Dataset: archive (1) (GitHub, Bhawana-Bisht/CROPDISEASEPRIDICTION). Classes: blast, healthy, insect damage, leaf folder, scald, stripes, tungro.

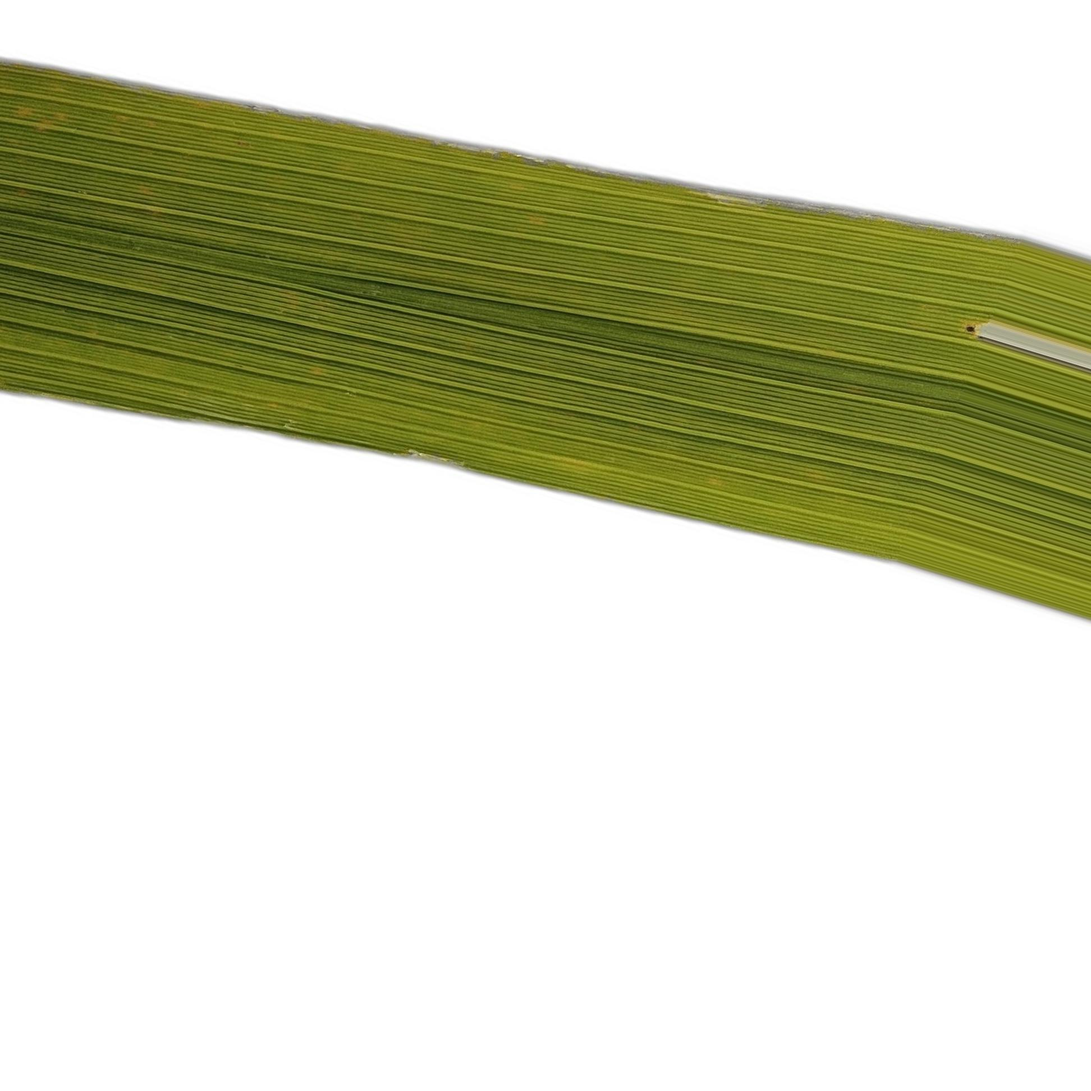
Label: tungro

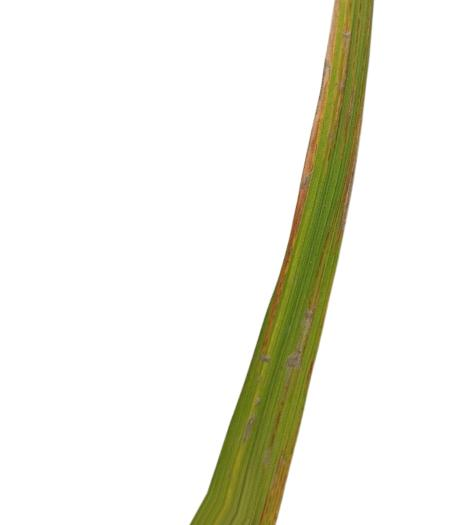
Label: stripes

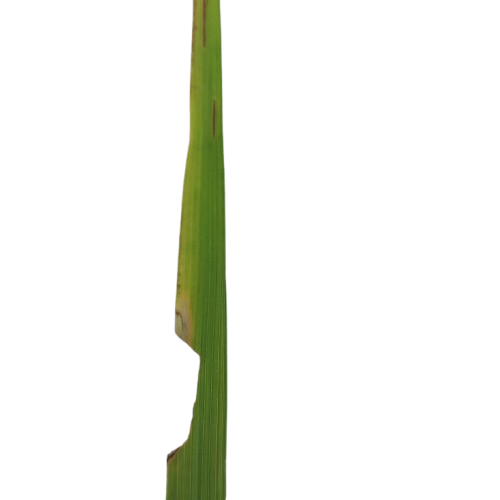
Label: insect damage

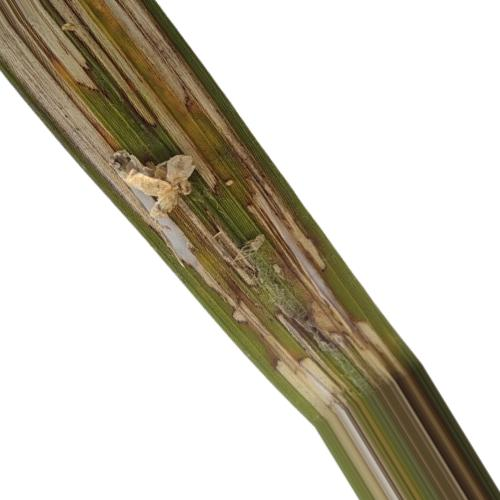
Label: leaf folder

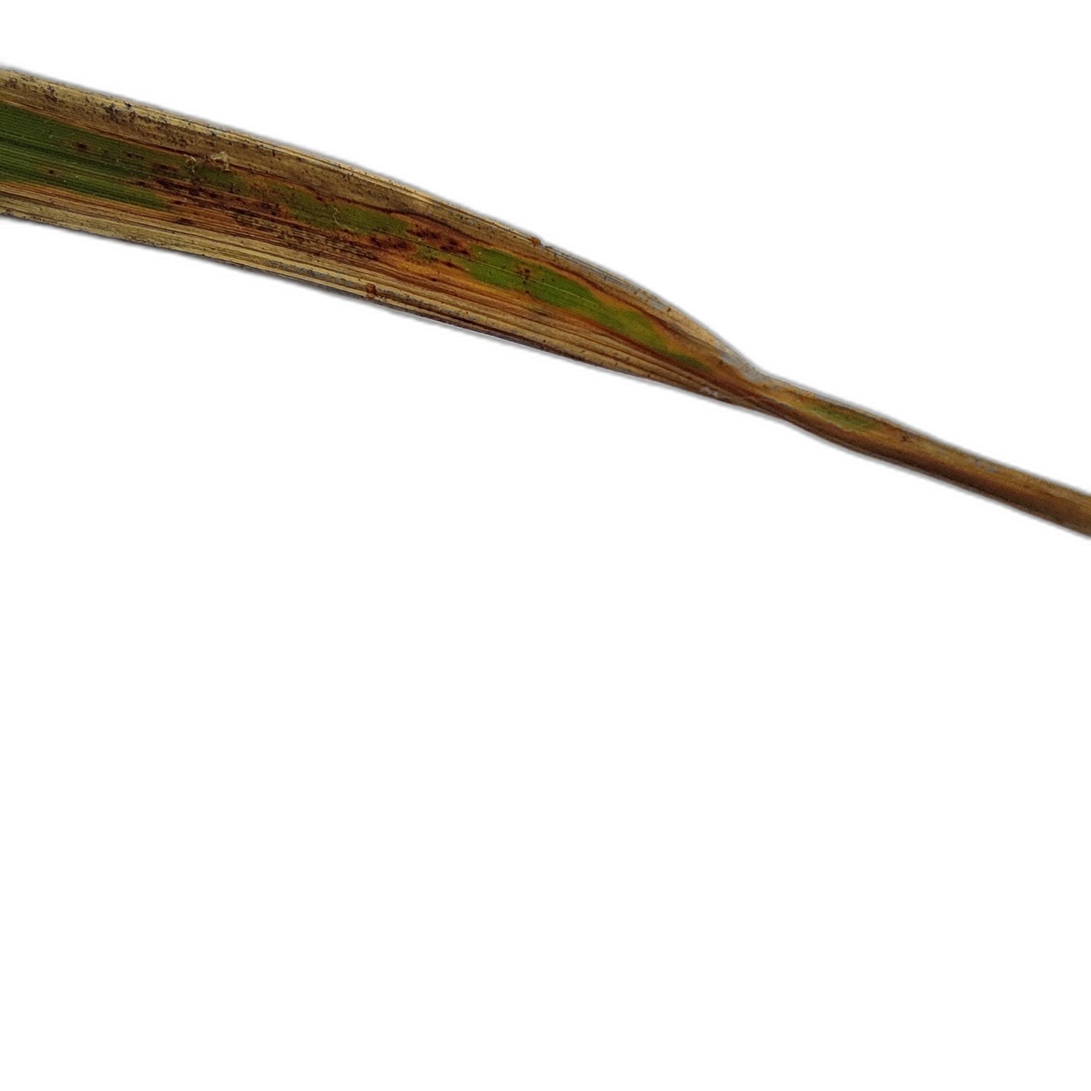
Label: scald

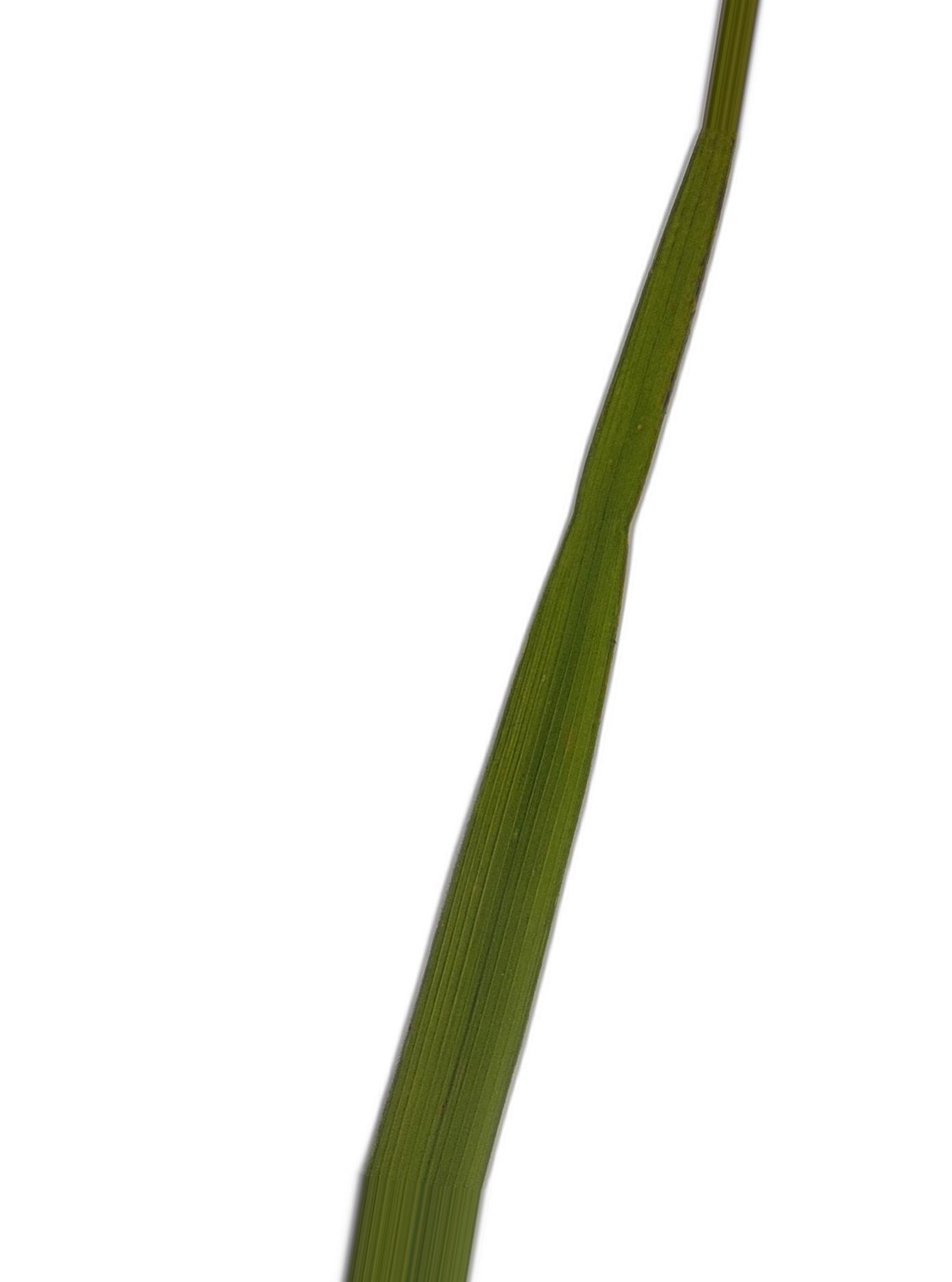
Label: healthy
